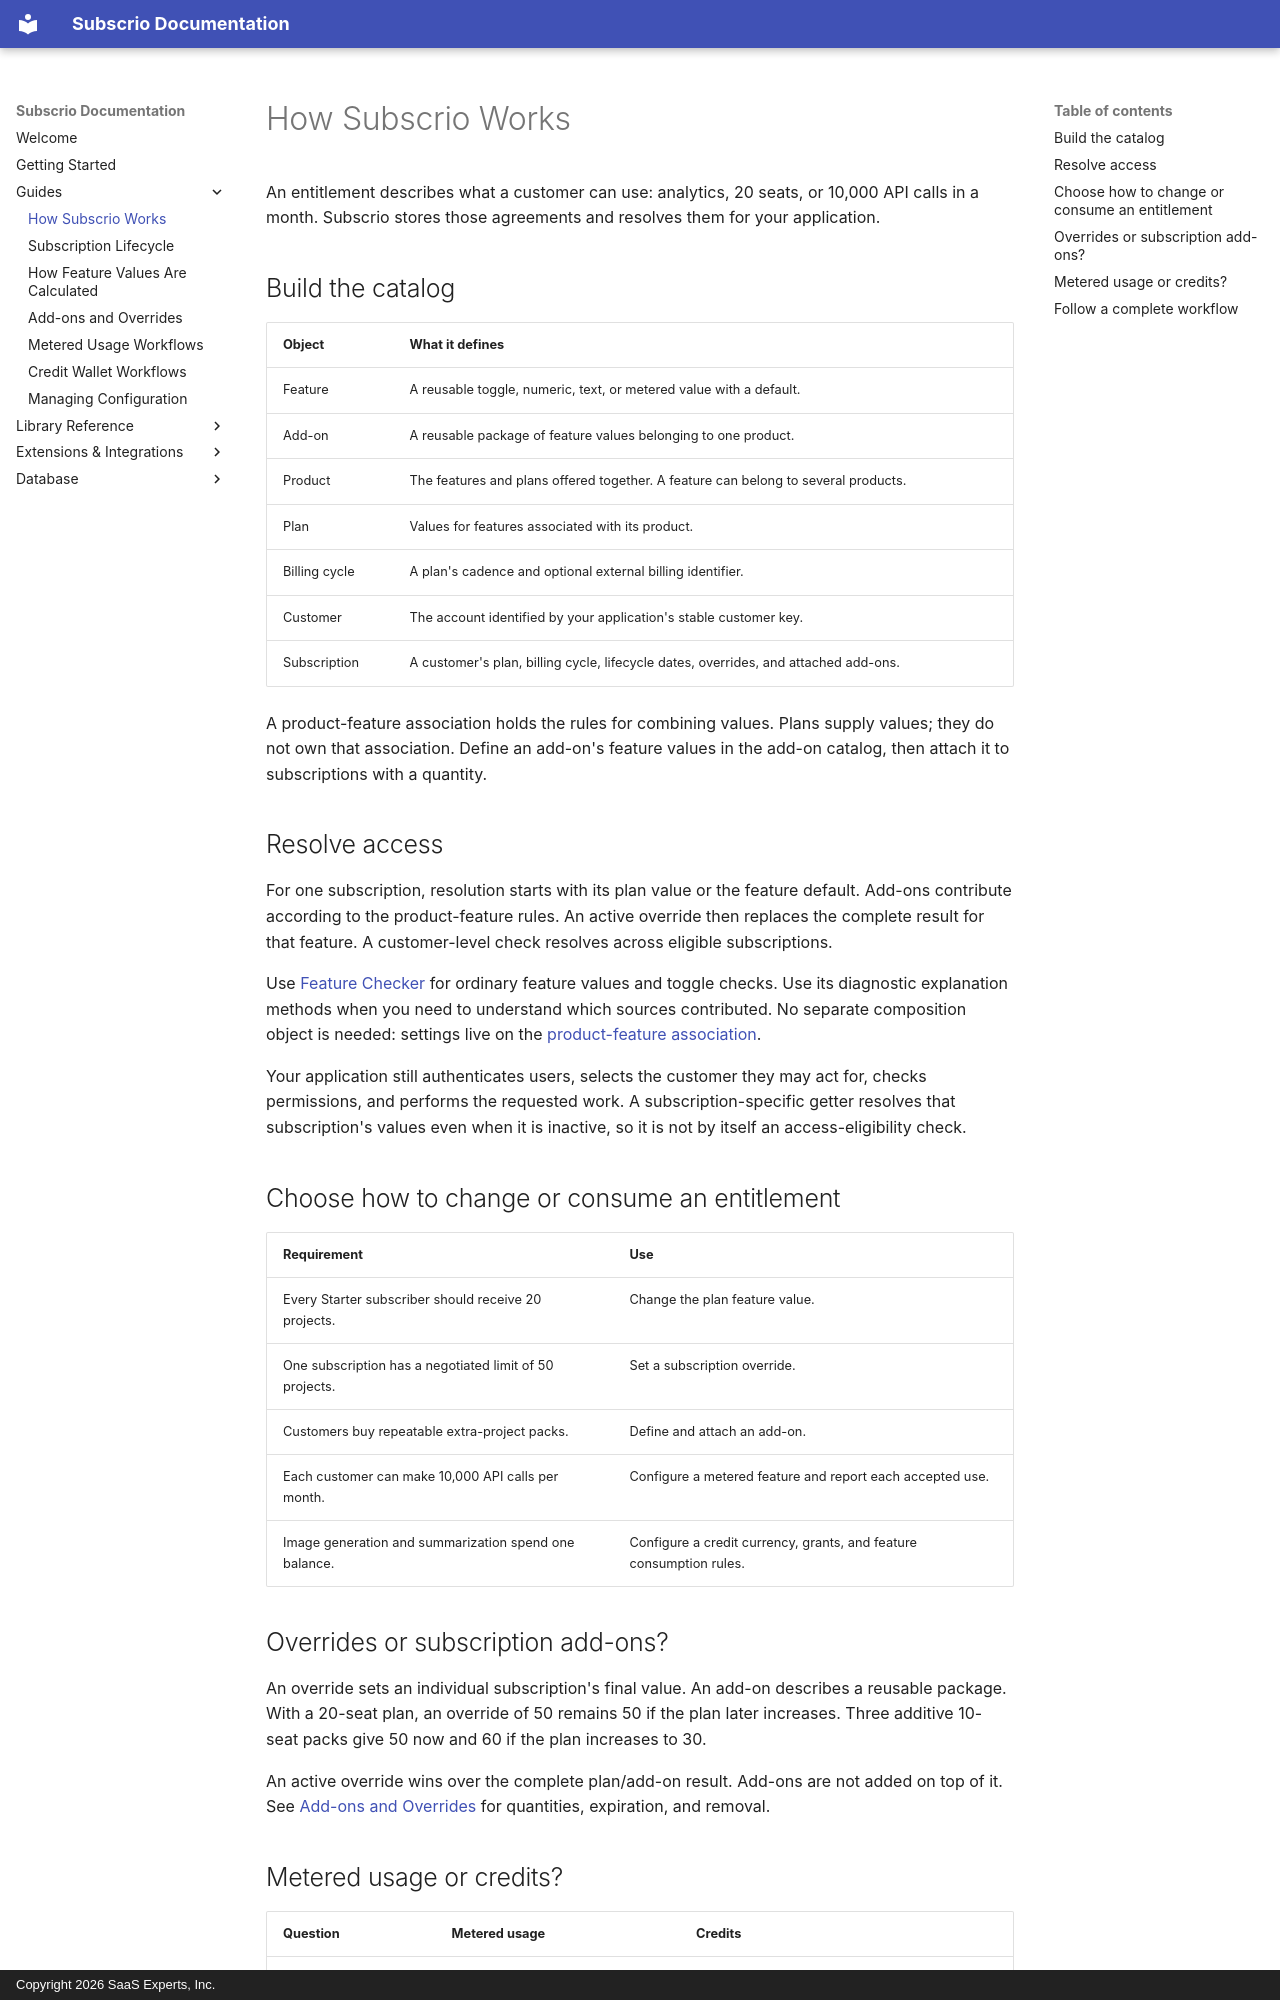

repository: subscrio/docs · page: reference/entitlements-guide/index.html · generator: mkdocs · copyright: Copyright 2026 SaaS Experts, Inc.

---
title: How Subscrio Works
description: Understand the catalog, subscriptions, and the difference between feature values, metering, and credits.
---

# How Subscrio Works

An entitlement describes what a customer can use: analytics, 20 seats, or 10,000 API calls in a month. Subscrio stores those agreements and resolves them for your application.

<span id="define-what-the-product-includes"></span>
<span id="assign-a-subscription-and-maintain-its-lifecycle"></span>
<span id="check-access-where-the-work-happens"></span>
<span id="make-customer-specific-exceptions"></span>
<span id="what-subscription-add-ons-mean"></span>
<span id="choose-who-shares-metered-usage"></span>
<span id="check-reserve-then-do-the-work"></span>
<span id="how-credit-grants-work"></span>
<span id="existing-access-behavior"></span>
<span id="run-the-examples"></span>
<span id="library-reference-and-operations"></span>

## Build the catalog

| Object | What it defines |
| --- | --- |
| Feature | A reusable toggle, numeric, text, or metered value with a default. |
| Add-on | A reusable package of feature values belonging to one product. |
| Product | The features and plans offered together. A feature can belong to several products. |
| Plan | Values for features associated with its product. |
| Billing cycle | A plan's cadence and optional external billing identifier. |
| Customer | The account identified by your application's stable customer key. |
| Subscription | A customer's plan, billing cycle, lifecycle dates, overrides, and attached add-ons. |

A product-feature association holds the rules for combining values. Plans supply values; they do not own that association. Define an add-on's feature values in the add-on catalog, then attach it to subscriptions with a quantity.

## Resolve access

For one subscription, resolution starts with its plan value or the feature default. Add-ons contribute according to the product-feature rules. An active override then replaces the complete result for that feature. A customer-level check resolves across eligible subscriptions.

Use [Feature Checker](feature-checker.md) for ordinary feature values and toggle checks. Use its diagnostic explanation methods when you need to understand which sources contributed. No separate composition object is needed: settings live on the [product-feature association](feature-resolution.md).

Your application still authenticates users, selects the customer they may act for, checks permissions, and performs the requested work. A subscription-specific getter resolves that subscription's values even when it is inactive, so it is not by itself an access-eligibility check.

## Choose how to change or consume an entitlement

| Requirement | Use |
| --- | --- |
| Every Starter subscriber should receive 20 projects. | Change the plan feature value. |
| One subscription has a negotiated limit of 50 projects. | Set a subscription override. |
| Customers buy repeatable extra-project packs. | Define and attach an add-on. |
| Each customer can make 10,000 API calls per month. | Configure a metered feature and report each accepted use. |
| Image generation and summarization spend one balance. | Configure a credit currency, grants, and feature consumption rules. |

## Overrides or subscription add-ons? { #overrides-or-subscription-add-ons }

An override sets an individual subscription's final value. An add-on describes a reusable package. With a 20-seat plan, an override of 50 remains 50 if the plan later increases. Three additive 10-seat packs give 50 now and 60 if the plan increases to 30.

An active override wins over the complete plan/add-on result. Add-ons are not added on top of it. See [Add-ons and Overrides](addons-and-overrides.md) for quantities, expiration, and removal.
